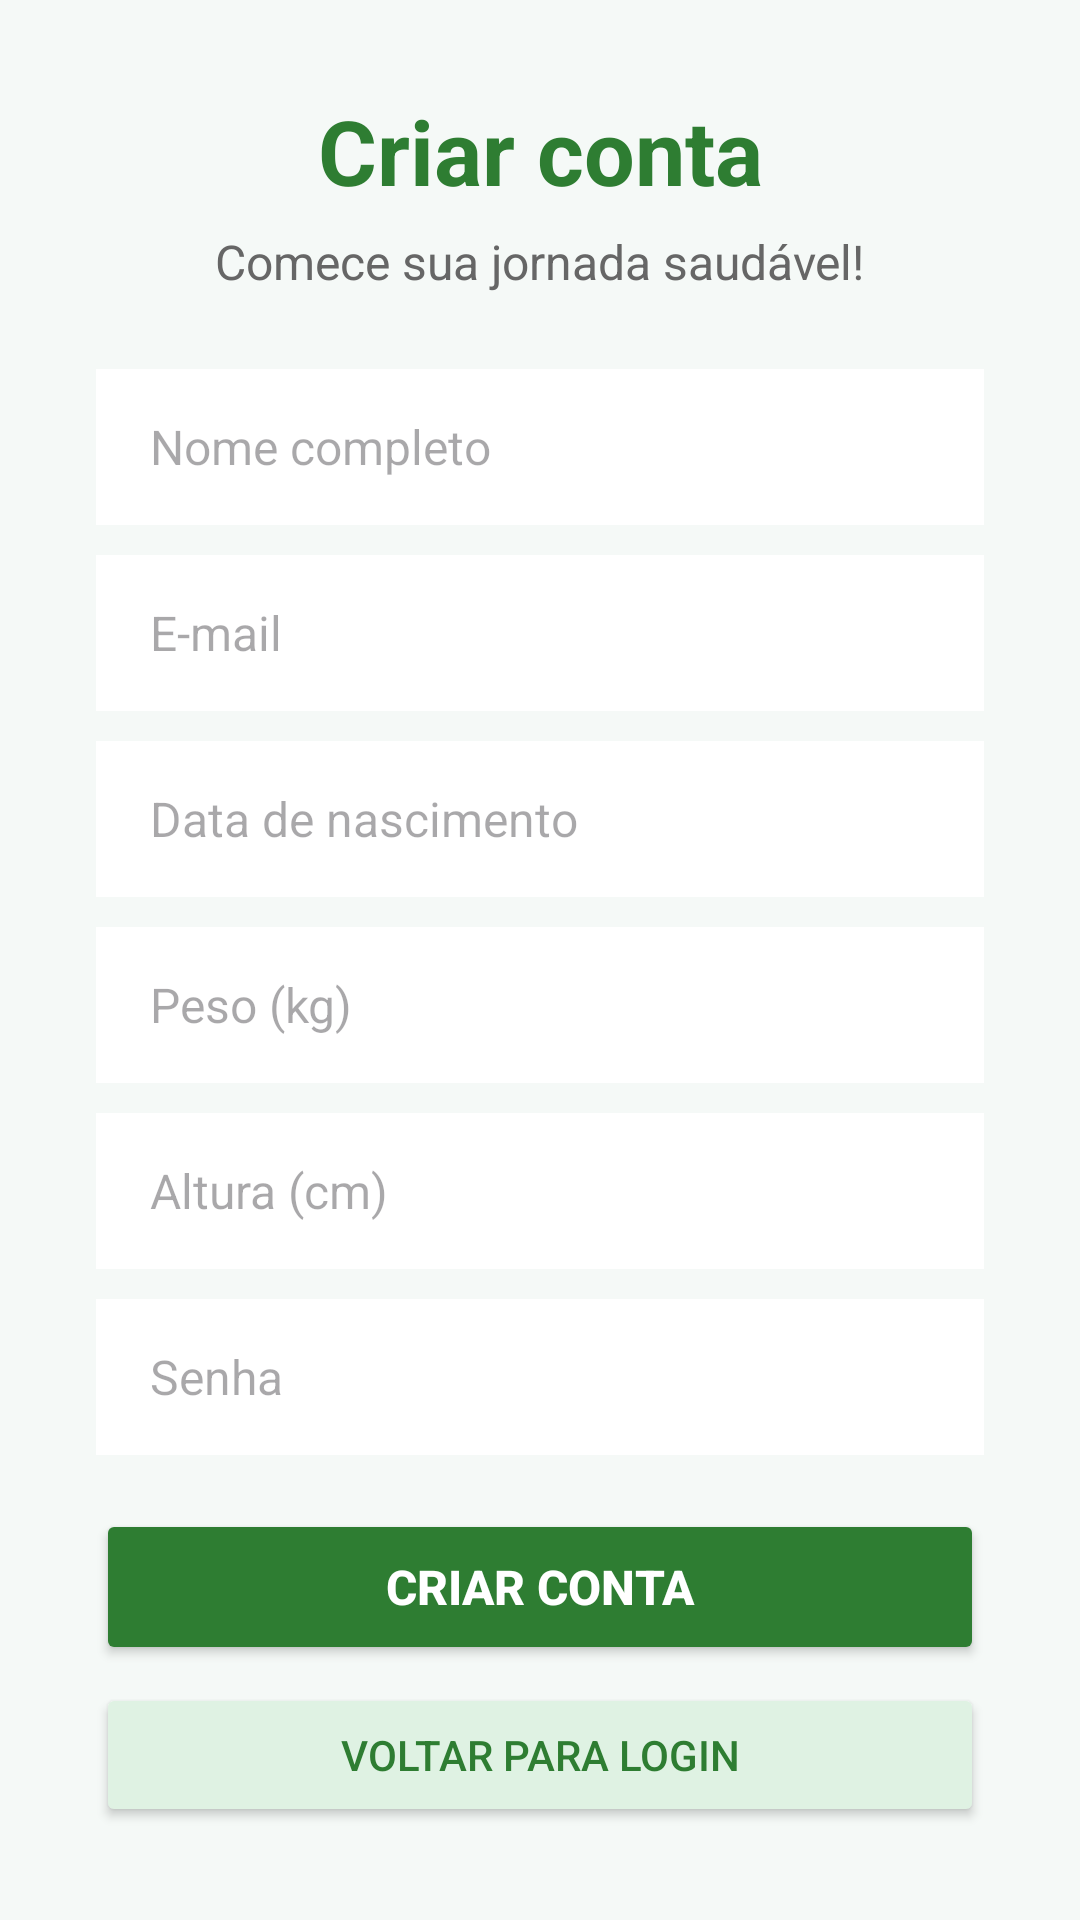

The Android layout XML behind this screen, and the referenced resources:
<!-- AndroidManifest.xml: application theme Theme.HealthPoints -->
<!-- res/layout/activity_cadastro.xml -->
<?xml version="1.0" encoding="utf-8"?>
<androidx.constraintlayout.widget.ConstraintLayout
    xmlns:android="http://schemas.android.com/apk/res/android"
    xmlns:app="http://schemas.android.com/apk/res-auto"
    xmlns:tools="http://schemas.android.com/tools"
    android:id="@+id/main"
    android:layout_width="match_parent"
    android:layout_height="match_parent"
    android:background="#F5F9F7"
    tools:context=".CadastroActivity">

    
    <TextView
        android:id="@+id/txtTituloCadastro"
        android:layout_width="wrap_content"
        android:layout_height="wrap_content"
        android:layout_marginTop="30dp"
        android:text="Criar conta"
        android:textColor="#2E7D32"
        android:textSize="30sp"
        android:textStyle="bold"
        app:layout_constraintEnd_toEndOf="parent"
        app:layout_constraintStart_toStartOf="parent"
        app:layout_constraintTop_toTopOf="parent" />

    
    <TextView
        android:id="@+id/txtSubtituloCadastro"
        android:layout_width="wrap_content"
        android:layout_height="wrap_content"
        android:layout_marginTop="6dp"
        android:text="Comece sua jornada saudável!"
        android:textColor="#666666"
        android:textSize="16sp"
        app:layout_constraintEnd_toEndOf="parent"
        app:layout_constraintStart_toStartOf="parent"
        app:layout_constraintTop_toBottomOf="@id/txtTituloCadastro" />

    
    <EditText
        android:id="@+id/edtNome"
        android:layout_width="0dp"
        android:layout_height="52dp"
        android:layout_marginStart="32dp"
        android:layout_marginTop="25dp"
        android:layout_marginEnd="32dp"
        android:hint="Nome completo"
        android:inputType="textPersonName"
        android:paddingStart="18dp"
        android:paddingEnd="18dp"
        android:background="#FFFFFF"
        android:textSize="16sp"
        app:layout_constraintEnd_toEndOf="parent"
        app:layout_constraintStart_toStartOf="parent"
        app:layout_constraintTop_toBottomOf="@id/txtSubtituloCadastro" />

    
    <EditText
        android:id="@+id/edtEmailCadastro"
        android:layout_width="0dp"
        android:layout_height="52dp"
        android:layout_marginStart="32dp"
        android:layout_marginTop="10dp"
        android:layout_marginEnd="32dp"
        android:hint="E-mail"
        android:inputType="textEmailAddress"
        android:paddingStart="18dp"
        android:paddingEnd="18dp"
        android:background="#FFFFFF"
        android:textSize="16sp"
        app:layout_constraintEnd_toEndOf="parent"
        app:layout_constraintStart_toStartOf="parent"
        app:layout_constraintTop_toBottomOf="@id/edtNome" />

    
    <EditText
        android:id="@+id/edtDataNascimento"
        android:layout_width="0dp"
        android:layout_height="52dp"
        android:layout_marginStart="32dp"
        android:layout_marginTop="10dp"
        android:layout_marginEnd="32dp"
        android:hint="Data de nascimento"
        android:inputType="date"
        android:paddingStart="18dp"
        android:paddingEnd="18dp"
        android:background="#FFFFFF"
        android:textSize="16sp"
        app:layout_constraintEnd_toEndOf="parent"
        app:layout_constraintStart_toStartOf="parent"
        app:layout_constraintTop_toBottomOf="@id/edtEmailCadastro" />

    
    <EditText
        android:id="@+id/edtPeso"
        android:layout_width="0dp"
        android:layout_height="52dp"
        android:layout_marginStart="32dp"
        android:layout_marginTop="10dp"
        android:layout_marginEnd="32dp"
        android:hint="Peso (kg)"
        android:inputType="numberDecimal"
        android:paddingStart="18dp"
        android:paddingEnd="18dp"
        android:background="#FFFFFF"
        android:textSize="16sp"
        app:layout_constraintEnd_toEndOf="parent"
        app:layout_constraintStart_toStartOf="parent"
        app:layout_constraintTop_toBottomOf="@id/edtDataNascimento" />

    
    <EditText
        android:id="@+id/edtAltura"
        android:layout_width="0dp"
        android:layout_height="52dp"
        android:layout_marginStart="32dp"
        android:layout_marginTop="10dp"
        android:layout_marginEnd="32dp"
        android:hint="Altura (cm)"
        android:inputType="numberDecimal"
        android:paddingStart="18dp"
        android:paddingEnd="18dp"
        android:background="#FFFFFF"
        android:textSize="16sp"
        app:layout_constraintEnd_toEndOf="parent"
        app:layout_constraintStart_toStartOf="parent"
        app:layout_constraintTop_toBottomOf="@id/edtPeso" />

    
    <EditText
        android:id="@+id/edtSenhaCadastro"
        android:layout_width="0dp"
        android:layout_height="52dp"
        android:layout_marginStart="32dp"
        android:layout_marginTop="10dp"
        android:layout_marginEnd="32dp"
        android:hint="Senha"
        android:inputType="textPassword"
        android:paddingStart="18dp"
        android:paddingEnd="18dp"
        android:background="#FFFFFF"
        android:textSize="16sp"
        app:layout_constraintEnd_toEndOf="parent"
        app:layout_constraintStart_toStartOf="parent"
        app:layout_constraintTop_toBottomOf="@id/edtAltura" />

    
    <Button
        android:id="@+id/btnCadastrar"
        android:layout_width="0dp"
        android:layout_height="52dp"
        android:layout_marginStart="32dp"
        android:layout_marginTop="18dp"
        android:layout_marginEnd="32dp"
        android:text="CRIAR CONTA"
        android:textColor="#FFFFFF"
        android:textSize="16sp"
        android:textStyle="bold"
        android:backgroundTint="#2E7D32"
        app:layout_constraintEnd_toEndOf="parent"
        app:layout_constraintStart_toStartOf="parent"
        app:layout_constraintTop_toBottomOf="@id/edtSenhaCadastro" />

    
    <Button
        android:id="@+id/btnVoltarLogin"
        android:layout_width="0dp"
        android:layout_height="48dp"
        android:layout_marginStart="32dp"
        android:layout_marginTop="6dp"
        android:layout_marginEnd="32dp"
        android:text="VOLTAR PARA LOGIN"
        android:textColor="#2E7D32"
        android:textSize="14sp"
        android:backgroundTint="#DFF2E3"
        app:layout_constraintEnd_toEndOf="parent"
        app:layout_constraintStart_toStartOf="parent"
        app:layout_constraintTop_toBottomOf="@id/btnCadastrar" />

</androidx.constraintlayout.widget.ConstraintLayout>
<!-- resources referenced by this layout -->
<resources>
  <style name="Theme.HealthPoints" parent="Base.Theme.HealthPoints" />
  <style name="Base.Theme.HealthPoints" parent="Theme.Material3.DayNight.NoActionBar">
          
          
      </style>
</resources>
